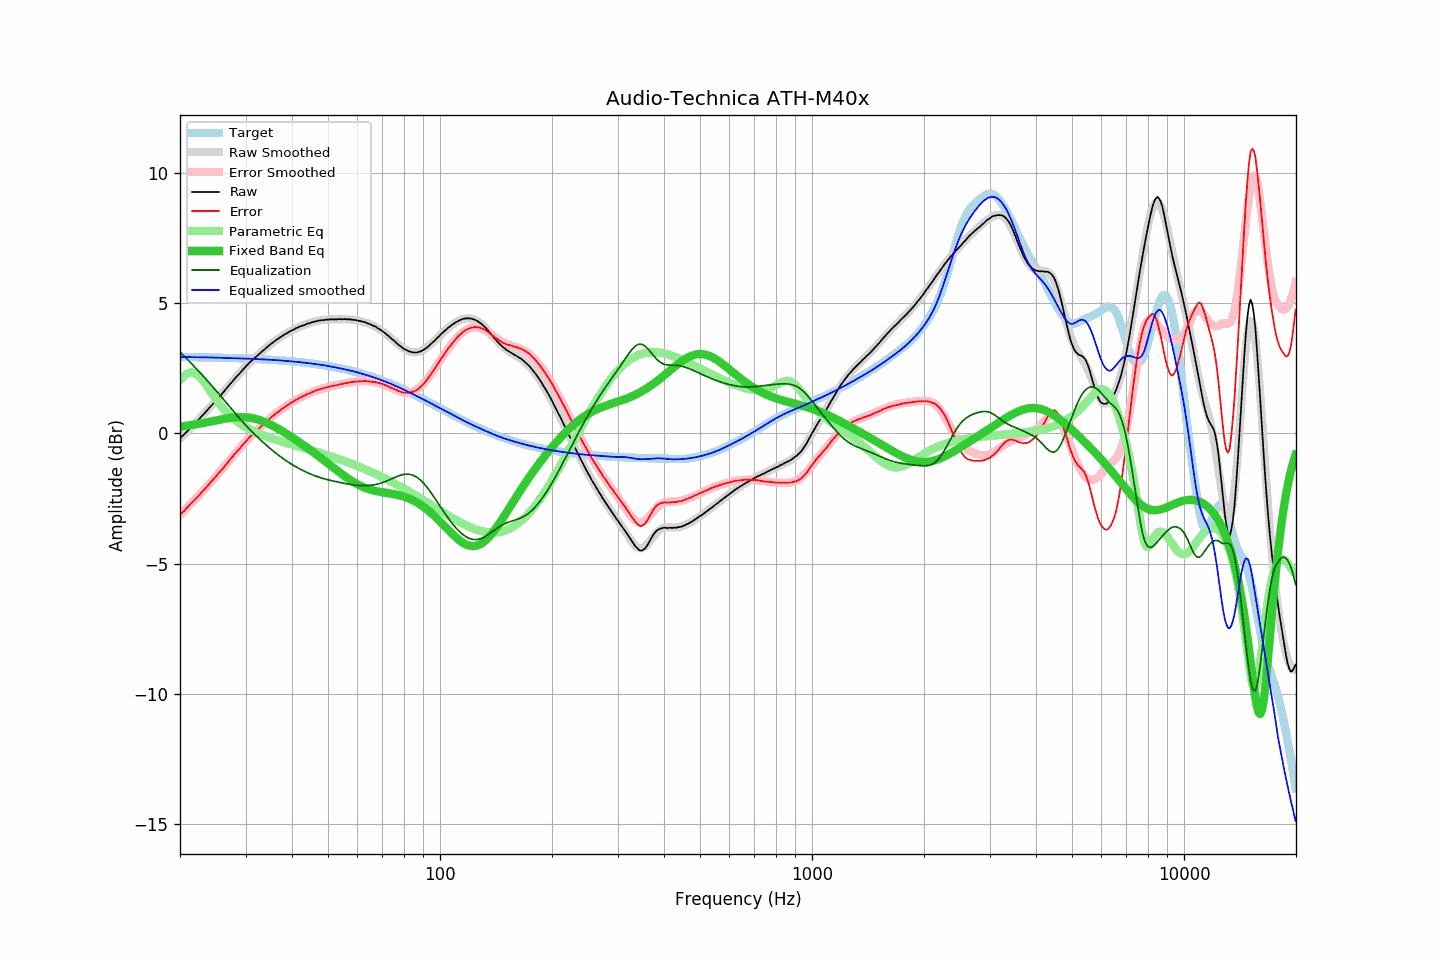

Values plotted in this chart, from the file beside it:
frequency, raw, error, smoothed, error_smoothed, equalization, parametric_eq, equalized_raw, equalized_smoothed, target
20.00, -0.19, -3.12, -0.19, -3.12, 3.12, 0.26, 2.94, 2.93, 2.93
20.20, -0.13, -3.06, -0.13, -3.06, 3.06, 0.27, 2.94, 2.93, 2.93
20.40, -0.08, -3.01, -0.07, -3.00, 3.00, 0.27, 2.92, 2.93, 2.93
20.61, -0.02, -2.95, -0.01, -2.94, 2.94, 0.28, 2.92, 2.93, 2.93
20.81, 0.05, -2.88, 0.05, -2.88, 2.88, 0.29, 2.93, 2.93, 2.93
21.02, 0.11, -2.82, 0.11, -2.81, 2.81, 0.30, 2.93, 2.93, 2.93
21.23, 0.18, -2.74, 0.18, -2.75, 2.75, 0.31, 2.93, 2.93, 2.93
21.44, 0.24, -2.68, 0.24, -2.69, 2.69, 0.32, 2.93, 2.93, 2.93
21.66, 0.30, -2.62, 0.30, -2.62, 2.62, 0.33, 2.92, 2.92, 2.93
21.87, 0.36, -2.56, 0.37, -2.56, 2.56, 0.34, 2.92, 2.92, 2.92
22.09, 0.43, -2.49, 0.43, -2.49, 2.49, 0.35, 2.93, 2.92, 2.92
22.31, 0.49, -2.43, 0.50, -2.43, 2.43, 0.36, 2.92, 2.92, 2.92
22.54, 0.55, -2.37, 0.56, -2.36, 2.36, 0.37, 2.91, 2.92, 2.92
22.76, 0.63, -2.29, 0.63, -2.29, 2.29, 0.38, 2.93, 2.92, 2.92
22.99, 0.69, -2.23, 0.69, -2.23, 2.23, 0.39, 2.92, 2.92, 2.92
23.22, 0.75, -2.16, 0.76, -2.16, 2.16, 0.41, 2.91, 2.92, 2.92
23.45, 0.82, -2.09, 0.82, -2.09, 2.09, 0.42, 2.91, 2.92, 2.92
23.69, 0.89, -2.02, 0.89, -2.02, 2.02, 0.43, 2.91, 2.91, 2.92
23.92, 0.96, -1.95, 0.96, -1.95, 1.95, 0.44, 2.92, 2.91, 2.91
24.16, 1.03, -1.88, 1.03, -1.88, 1.88, 0.45, 2.92, 2.91, 2.91
24.40, 1.09, -1.82, 1.10, -1.81, 1.81, 0.47, 2.91, 2.91, 2.91
24.65, 1.16, -1.75, 1.16, -1.74, 1.74, 0.48, 2.91, 2.91, 2.91
24.89, 1.23, -1.67, 1.23, -1.67, 1.67, 0.49, 2.91, 2.91, 2.91
25.14, 1.30, -1.60, 1.30, -1.60, 1.60, 0.50, 2.91, 2.91, 2.91
25.39, 1.37, -1.53, 1.37, -1.53, 1.53, 0.52, 2.90, 2.90, 2.91
25.65, 1.44, -1.46, 1.44, -1.46, 1.46, 0.53, 2.90, 2.90, 2.90
25.91, 1.51, -1.39, 1.52, -1.38, 1.38, 0.54, 2.90, 2.90, 2.90
26.16, 1.58, -1.32, 1.59, -1.31, 1.31, 0.55, 2.90, 2.90, 2.90
26.43, 1.65, -1.25, 1.66, -1.24, 1.24, 0.56, 2.89, 2.90, 2.90
26.69, 1.73, -1.16, 1.73, -1.16, 1.16, 0.57, 2.90, 2.90, 2.90
26.96, 1.80, -1.09, 1.80, -1.09, 1.09, 0.58, 2.89, 2.89, 2.90
27.23, 1.88, -1.01, 1.88, -1.02, 1.02, 0.59, 2.90, 2.89, 2.89
27.50, 1.94, -0.95, 1.95, -0.94, 0.94, 0.60, 2.89, 2.89, 2.89
27.77, 2.02, -0.87, 2.02, -0.87, 0.87, 0.61, 2.89, 2.89, 2.89
28.05, 2.09, -0.79, 2.09, -0.80, 0.80, 0.61, 2.89, 2.89, 2.89
28.33, 2.16, -0.72, 2.16, -0.72, 0.72, 0.62, 2.89, 2.88, 2.89
28.62, 2.23, -0.65, 2.23, -0.65, 0.65, 0.62, 2.88, 2.88, 2.88
28.90, 2.29, -0.59, 2.30, -0.58, 0.58, 0.62, 2.87, 2.88, 2.88
29.19, 2.36, -0.52, 2.37, -0.51, 0.51, 0.63, 2.87, 2.88, 2.88
29.48, 2.43, -0.44, 2.44, -0.44, 0.44, 0.62, 2.87, 2.88, 2.88
29.78, 2.50, -0.37, 2.50, -0.37, 0.37, 0.62, 2.87, 2.87, 2.87
30.08, 2.57, -0.30, 2.57, -0.30, 0.30, 0.62, 2.88, 2.87, 2.87
30.38, 2.63, -0.24, 2.63, -0.24, 0.24, 0.61, 2.87, 2.87, 2.87
30.68, 2.70, -0.16, 2.69, -0.17, 0.17, 0.61, 2.88, 2.87, 2.87
30.99, 2.76, -0.10, 2.75, -0.11, 0.11, 0.60, 2.87, 2.86, 2.86
31.30, 2.81, -0.05, 2.81, -0.05, 0.05, 0.58, 2.86, 2.86, 2.86
31.61, 2.87, 0.01, 2.87, 0.01, -0.01, 0.57, 2.86, 2.86, 2.86
31.93, 2.92, 0.07, 2.93, 0.07, -0.07, 0.56, 2.85, 2.85, 2.86
32.24, 2.97, 0.12, 2.98, 0.13, -0.13, 0.54, 2.84, 2.85, 2.85
32.57, 3.03, 0.18, 3.04, 0.19, -0.19, 0.52, 2.84, 2.85, 2.85
32.89, 3.08, 0.24, 3.09, 0.25, -0.25, 0.50, 2.84, 2.84, 2.85
33.22, 3.14, 0.30, 3.14, 0.30, -0.30, 0.48, 2.84, 2.84, 2.84
33.55, 3.19, 0.35, 3.20, 0.36, -0.36, 0.45, 2.83, 2.84, 2.84
33.89, 3.24, 0.41, 3.25, 0.41, -0.41, 0.43, 2.83, 2.83, 2.84
34.23, 3.30, 0.47, 3.30, 0.47, -0.47, 0.40, 2.83, 2.83, 2.83
34.57, 3.35, 0.52, 3.35, 0.52, -0.52, 0.37, 2.83, 2.83, 2.83
34.92, 3.40, 0.58, 3.40, 0.57, -0.57, 0.34, 2.83, 2.82, 2.83
35.27, 3.45, 0.63, 3.45, 0.63, -0.63, 0.31, 2.83, 2.82, 2.82
35.62, 3.49, 0.68, 3.50, 0.68, -0.68, 0.28, 2.81, 2.82, 2.82
35.97, 3.54, 0.73, 3.54, 0.73, -0.73, 0.25, 2.82, 2.81, 2.81
... 635 more rows
